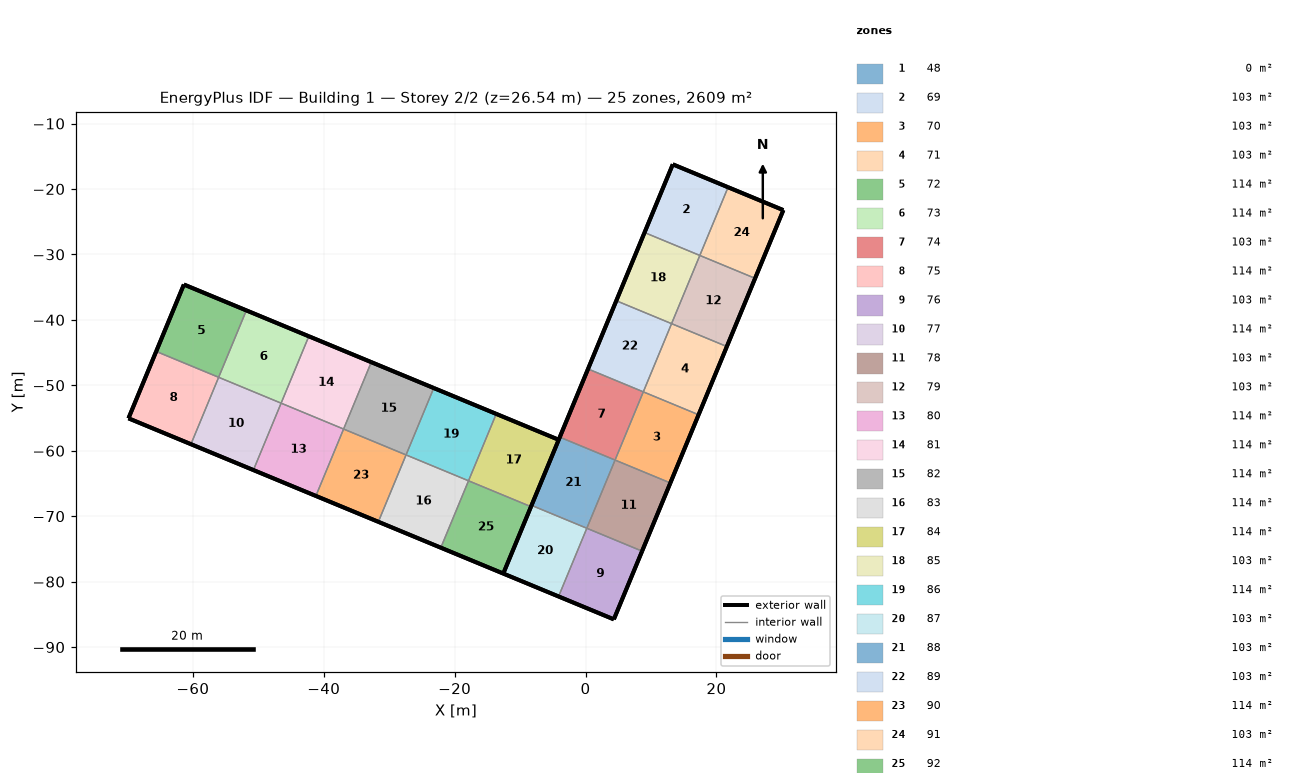
=== STOREY PLAN SPEC (per zone: floor XY polygon, exterior-wall plan segments, windows/doors) ===
zone 1: 48  (0.0 m²)
  exterior wall: (-65.61, -44.82) – (-69.84, -55.04)  [11.1 m]
  exterior wall: (-61.37, -34.60) – (-65.61, -44.82)  [11.1 m]
  exterior wall: (-51.83, -38.55) – (-61.37, -34.60)  [10.3 m]
  exterior wall: (-42.28, -42.51) – (-51.83, -38.55)  [10.3 m]
  exterior wall: (-32.74, -46.46) – (-42.28, -42.51)  [10.3 m]
  exterior wall: (-23.19, -50.42) – (-32.74, -46.46)  [10.3 m]
  exterior wall: (-13.65, -54.37) – (-23.19, -50.42)  [10.3 m]
  exterior wall: (-4.10, -58.32) – (-13.65, -54.37)  [10.3 m]
  exterior wall: (0.26, -47.80) – (-4.10, -58.32)  [11.4 m]
  exterior wall: (4.61, -37.28) – (0.26, -47.80)  [11.4 m]
  exterior wall: (8.97, -26.76) – (4.61, -37.28)  [11.4 m]
  exterior wall: (13.33, -16.24) – (8.97, -26.76)  [11.4 m]
  exterior wall: (21.78, -19.74) – (13.33, -16.24)  [9.1 m]
  exterior wall: (30.22, -23.23) – (21.78, -19.74)  [9.1 m]
  exterior wall: (25.91, -33.66) – (30.22, -23.23)  [11.3 m]
  exterior wall: (21.59, -44.08) – (25.91, -33.66)  [11.3 m]
  exterior wall: (17.27, -54.50) – (21.59, -44.08)  [11.3 m]
  exterior wall: (12.96, -64.92) – (17.27, -54.50)  [11.3 m]
  exterior wall: (8.64, -75.34) – (12.96, -64.92)  [11.3 m]
  exterior wall: (4.32, -85.76) – (8.64, -75.34)  [11.3 m]
  exterior wall: (-4.95, -81.92) – (4.32, -85.76)  [10.0 m]
  exterior wall: (-14.22, -78.08) – (-4.95, -81.92)  [10.0 m]
  exterior wall: (-23.49, -74.24) – (-14.22, -78.08)  [10.0 m]
  exterior wall: (-32.76, -70.40) – (-23.49, -74.24)  [10.0 m]
  exterior wall: (-42.03, -66.56) – (-32.76, -70.40)  [10.0 m]
  exterior wall: (-51.30, -62.72) – (-42.03, -66.56)  [10.0 m]
  exterior wall: (-60.57, -58.88) – (-51.30, -62.72)  [10.0 m]
  exterior wall: (-69.84, -55.04) – (-60.57, -58.88)  [10.0 m]
zone 2: 69  (103.1 m²)
  floor: (9.01, -26.66) (13.33, -16.24) (21.78, -19.74) (17.46, -30.16)
  exterior wall: (13.33, -16.24) – (9.01, -26.66)  [11.3 m]
  exterior wall: (21.78, -19.74) – (13.33, -16.24)  [9.1 m]
  interior walls: 2
zone 3: 70  (103.1 m²)
  floor: (4.51, -61.42) (8.83, -51.00) (17.27, -54.50) (12.96, -64.92)
  exterior wall: (12.96, -64.92) – (17.27, -54.50)  [11.3 m]
  interior walls: 3
zone 4: 71  (103.1 m²)
  floor: (8.83, -51.00) (13.14, -40.58) (21.59, -44.08) (17.27, -54.50)
  exterior wall: (17.27, -54.50) – (21.59, -44.08)  [11.3 m]
  interior walls: 3
zone 5: 72  (114.3 m²)
  floor: (-65.61, -44.82) (-61.37, -34.60) (-51.83, -38.55) (-56.06, -48.78)
  exterior wall: (-61.37, -34.60) – (-65.61, -44.82)  [11.1 m]
  exterior wall: (-51.83, -38.55) – (-61.37, -34.60)  [10.3 m]
  interior walls: 2
zone 6: 73  (114.3 m²)
  floor: (-56.06, -48.78) (-51.83, -38.55) (-42.28, -42.51) (-46.52, -52.73)
  exterior wall: (-42.28, -42.51) – (-51.83, -38.55)  [10.3 m]
  interior walls: 3
zone 7: 74  (103.1 m²)
  floor: (-3.94, -57.92) (0.38, -47.50) (8.83, -51.00) (4.51, -61.42)
  exterior wall: (0.38, -47.50) – (-3.94, -57.92)  [11.3 m]
  interior walls: 3
zone 8: 75  (114.3 m²)
  floor: (-69.84, -55.04) (-65.61, -44.82) (-56.06, -48.78) (-60.30, -59.00)
  exterior wall: (-65.61, -44.82) – (-69.84, -55.04)  [11.1 m]
  exterior wall: (-69.84, -55.04) – (-60.30, -59.00)  [10.3 m]
  interior walls: 2
zone 9: 76  (103.1 m²)
  floor: (-4.12, -82.26) (0.19, -71.84) (8.64, -75.34) (4.32, -85.76)
  exterior wall: (4.32, -85.76) – (8.64, -75.34)  [11.3 m]
  exterior wall: (-4.12, -82.26) – (4.32, -85.76)  [9.1 m]
  interior walls: 2
zone 10: 77  (114.3 m²)
  floor: (-60.30, -59.00) (-56.06, -48.78) (-46.52, -52.73) (-50.75, -62.95)
  exterior wall: (-60.30, -59.00) – (-50.75, -62.95)  [10.3 m]
  interior walls: 3
zone 11: 78  (103.1 m²)
  floor: (0.19, -71.84) (4.51, -61.42) (12.96, -64.92) (8.64, -75.34)
  exterior wall: (8.64, -75.34) – (12.96, -64.92)  [11.3 m]
  interior walls: 3
zone 12: 79  (103.1 m²)
  floor: (13.14, -40.58) (17.46, -30.16) (25.91, -33.66) (21.59, -44.08)
  exterior wall: (21.59, -44.08) – (25.91, -33.66)  [11.3 m]
  interior walls: 3
zone 13: 80  (114.3 m²)
  floor: (-50.75, -62.95) (-46.52, -52.73) (-36.97, -56.68) (-41.21, -66.90)
  exterior wall: (-50.75, -62.95) – (-41.21, -66.90)  [10.3 m]
  interior walls: 3
zone 14: 81  (114.3 m²)
  floor: (-46.52, -52.73) (-42.28, -42.51) (-32.74, -46.46) (-36.97, -56.68)
  exterior wall: (-32.74, -46.46) – (-42.28, -42.51)  [10.3 m]
  interior walls: 3
zone 15: 82  (114.3 m²)
  floor: (-36.97, -56.68) (-32.74, -46.46) (-23.19, -50.42) (-27.43, -60.64)
  exterior wall: (-23.19, -50.42) – (-32.74, -46.46)  [10.3 m]
  interior walls: 3
zone 16: 83  (114.3 m²)
  floor: (-31.66, -70.86) (-27.43, -60.64) (-17.88, -64.59) (-22.12, -74.81)
  exterior wall: (-31.66, -70.86) – (-22.12, -74.81)  [10.3 m]
  interior walls: 3
zone 17: 84  (114.3 m²)
  floor: (-17.88, -64.59) (-13.65, -54.37) (-4.10, -58.32) (-8.34, -68.54)
  exterior wall: (-4.10, -58.32) – (-13.65, -54.37)  [10.3 m]
  exterior wall: (-8.34, -68.54) – (-4.10, -58.32)  [11.1 m]
  interior walls: 2
zone 18: 85  (103.1 m²)
  floor: (4.70, -37.08) (9.01, -26.66) (17.46, -30.16) (13.14, -40.58)
  exterior wall: (9.01, -26.66) – (4.70, -37.08)  [11.3 m]
  interior walls: 3
zone 19: 86  (114.3 m²)
  floor: (-27.43, -60.64) (-23.19, -50.42) (-13.65, -54.37) (-17.88, -64.59)
  exterior wall: (-13.65, -54.37) – (-23.19, -50.42)  [10.3 m]
  interior walls: 3
zone 20: 87  (103.1 m²)
  floor: (-12.57, -78.77) (-8.25, -68.34) (0.19, -71.84) (-4.12, -82.26)
  exterior wall: (-8.25, -68.34) – (-12.57, -78.77)  [11.3 m]
  exterior wall: (-12.57, -78.77) – (-4.12, -82.26)  [9.1 m]
  interior walls: 2
zone 21: 88  (103.1 m²)
  floor: (-8.25, -68.34) (-3.94, -57.92) (4.51, -61.42) (0.19, -71.84)
  exterior wall: (-3.94, -57.92) – (-8.25, -68.34)  [11.3 m]
  interior walls: 3
zone 22: 89  (103.1 m²)
  floor: (0.38, -47.50) (4.70, -37.08) (13.14, -40.58) (8.83, -51.00)
  exterior wall: (4.70, -37.08) – (0.38, -47.50)  [11.3 m]
  interior walls: 3
zone 23: 90  (114.3 m²)
  floor: (-41.21, -66.90) (-36.97, -56.68) (-27.43, -60.64) (-31.66, -70.86)
  exterior wall: (-41.21, -66.90) – (-31.66, -70.86)  [10.3 m]
  interior walls: 3
zone 24: 91  (103.1 m²)
  floor: (17.46, -30.16) (21.78, -19.74) (30.22, -23.23) (25.91, -33.66)
  exterior wall: (30.22, -23.23) – (21.78, -19.74)  [9.1 m]
  exterior wall: (25.91, -33.66) – (30.22, -23.23)  [11.3 m]
  interior walls: 2
zone 25: 92  (114.3 m²)
  floor: (-22.12, -74.81) (-17.88, -64.59) (-8.34, -68.54) (-12.57, -78.77)
  exterior wall: (-12.57, -78.77) – (-8.34, -68.54)  [11.1 m]
  exterior wall: (-22.12, -74.81) – (-12.57, -78.77)  [10.3 m]
  interior walls: 2

=== DERIVED (storey summary) ===
Building: Building 1
Storey: 2 of 2  (floor level z = 26.54 m)
Storey gross floor area: 2609.1 m²
Zones on this storey: 25
  - 48: floor 0.0 m²; exterior wall 295.9 m (369.5 m²); WWR 0.0%
  - 69: floor 103.1 m²; exterior wall 20.4 m (2.0 m²); WWR 0.0%
  - 70: floor 103.1 m²; exterior wall 11.3 m (1.1 m²); WWR 0.0%
  - 71: floor 103.1 m²; exterior wall 11.3 m (1.1 m²); WWR 0.0%
  - 72: floor 114.3 m²; exterior wall 21.4 m (2.1 m²); WWR 0.0%
  - 73: floor 114.3 m²; exterior wall 10.3 m (1.0 m²); WWR 0.0%
  - 74: floor 103.1 m²; exterior wall 11.3 m (1.1 m²); WWR 0.0%
  - 75: floor 114.3 m²; exterior wall 21.4 m (2.1 m²); WWR 0.0%
  - 76: floor 103.1 m²; exterior wall 20.4 m (2.0 m²); WWR 0.0%
  - 77: floor 114.3 m²; exterior wall 10.3 m (1.0 m²); WWR 0.0%
  - 78: floor 103.1 m²; exterior wall 11.3 m (1.1 m²); WWR 0.0%
  - 79: floor 103.1 m²; exterior wall 11.3 m (1.1 m²); WWR 0.0%
  - 80: floor 114.3 m²; exterior wall 10.3 m (1.0 m²); WWR 0.0%
  - 81: floor 114.3 m²; exterior wall 10.3 m (1.0 m²); WWR 0.0%
  - 82: floor 114.3 m²; exterior wall 10.3 m (1.0 m²); WWR 0.0%
  - 83: floor 114.3 m²; exterior wall 10.3 m (1.0 m²); WWR 0.0%
  - 84: floor 114.3 m²; exterior wall 21.4 m (2.1 m²); WWR 0.0%
  - 85: floor 103.1 m²; exterior wall 11.3 m (1.1 m²); WWR 0.0%
  - 86: floor 114.3 m²; exterior wall 10.3 m (1.0 m²); WWR 0.0%
  - 87: floor 103.1 m²; exterior wall 20.4 m (2.0 m²); WWR 0.0%
  - 88: floor 103.1 m²; exterior wall 11.3 m (1.1 m²); WWR 0.0%
  - 89: floor 103.1 m²; exterior wall 11.3 m (1.1 m²); WWR 0.0%
  - 90: floor 114.3 m²; exterior wall 10.3 m (1.0 m²); WWR 0.0%
  - 91: floor 103.1 m²; exterior wall 20.4 m (2.0 m²); WWR 0.0%
  - 92: floor 114.3 m²; exterior wall 21.4 m (2.1 m²); WWR 0.0%
Zone adjacency (shared interzone walls):
  - 69 ↔ 85
  - 69 ↔ 91
  - 70 ↔ 71
  - 70 ↔ 74
  - 70 ↔ 78
  - 71 ↔ 79
  - 71 ↔ 89
  - 72 ↔ 73
  - 72 ↔ 75
  - 73 ↔ 77
  - 73 ↔ 81
  - 74 ↔ 88
  - 74 ↔ 89
  - 75 ↔ 77
  - 76 ↔ 78
  - 76 ↔ 87
  - 77 ↔ 80
  - 78 ↔ 88
  - 79 ↔ 85
  - 79 ↔ 91
  - 80 ↔ 81
  - 80 ↔ 90
  - 81 ↔ 82
  - 82 ↔ 86
  - 82 ↔ 90
  - 83 ↔ 86
  - 83 ↔ 90
  - 83 ↔ 92
  - 84 ↔ 86
  - 84 ↔ 92
  - 85 ↔ 89
  - 87 ↔ 88